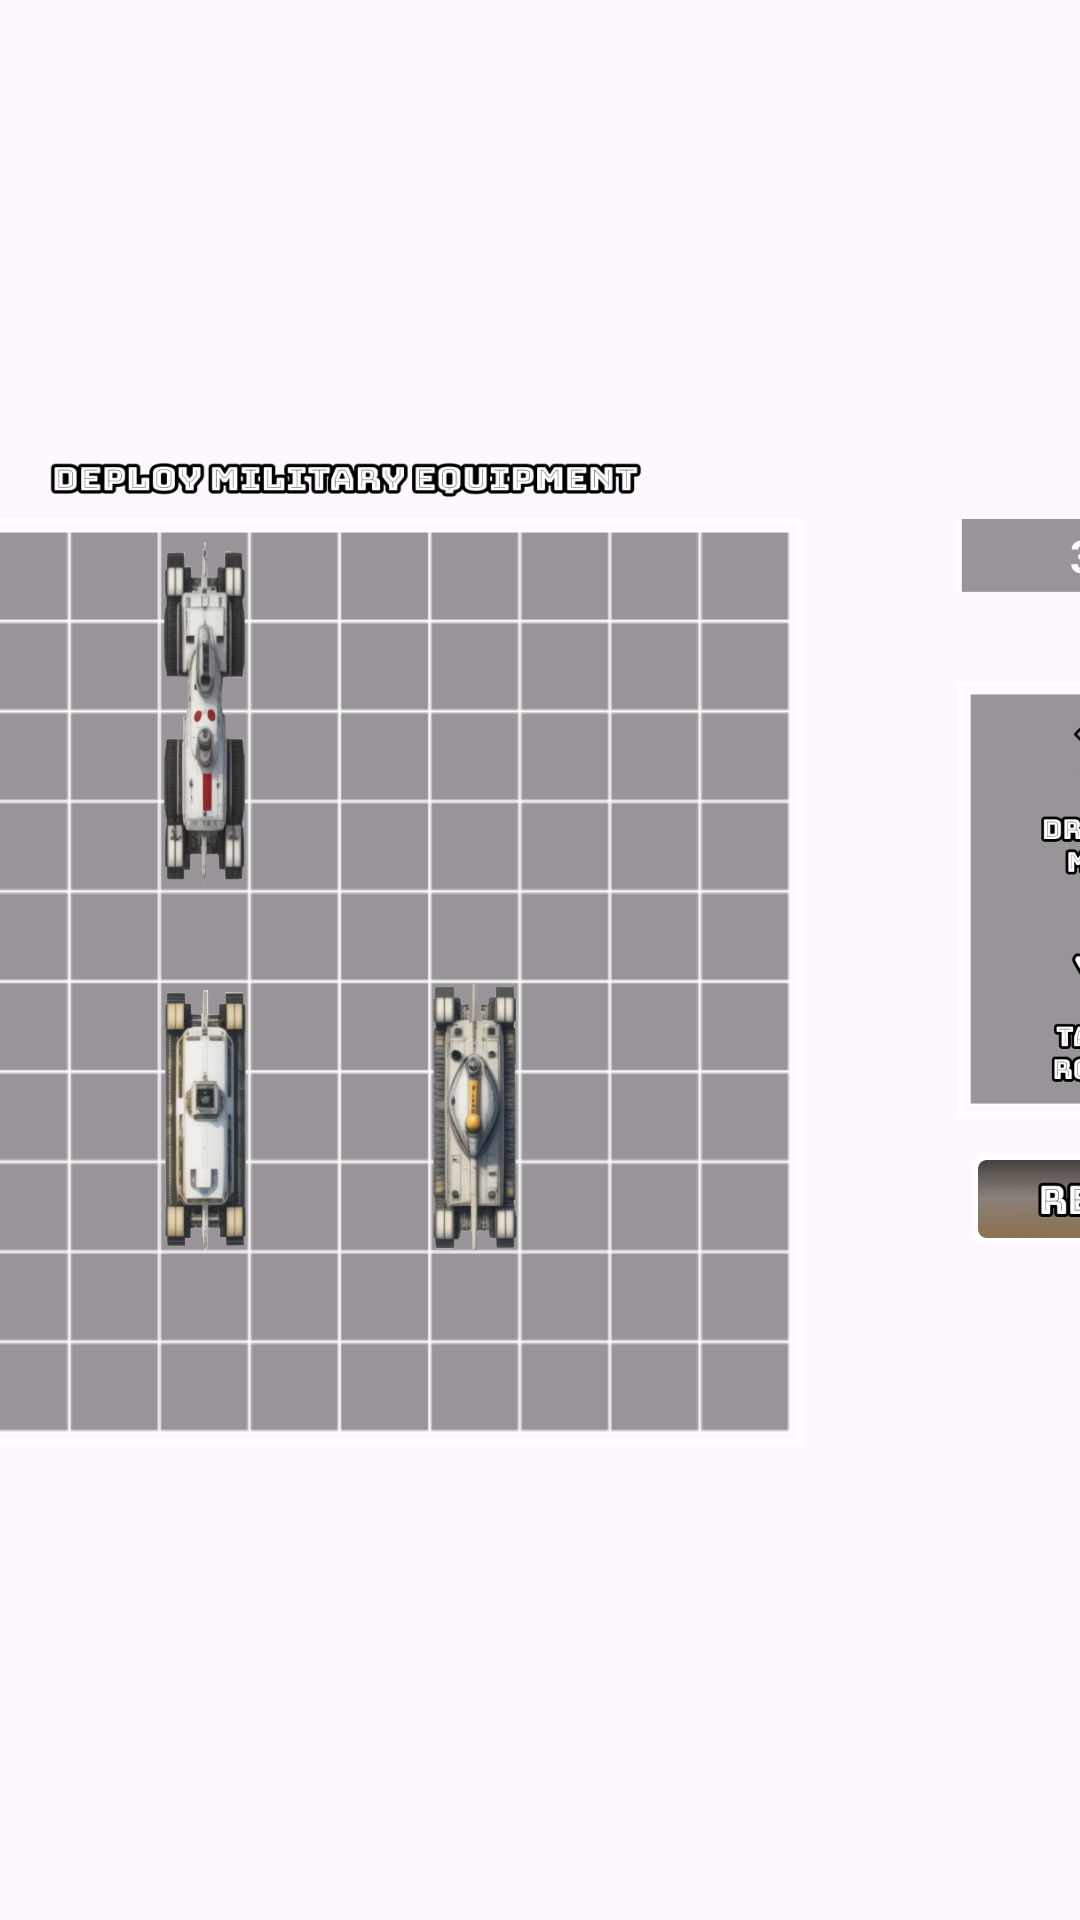

Android layout source for this screen:
<!-- AndroidManifest.xml: application theme Theme.CamouflageGame -->
<!-- res/layout/deploy_equipment_screen.xml -->
<?xml version="1.0" encoding="utf-8"?>
<androidx.constraintlayout.widget.ConstraintLayout xmlns:android="http://schemas.android.com/apk/res/android"
    xmlns:app="http://schemas.android.com/apk/res-auto"
    xmlns:tools="http://schemas.android.com/tools"
    android:layout_width="match_parent"
    android:layout_height="match_parent"
    android:background="@drawable/background">


    <androidx.constraintlayout.widget.ConstraintLayout
        android:layout_width="600dp"
        android:layout_height="330dp"
        app:layout_constraintBottom_toBottomOf="parent"
        app:layout_constraintEnd_toEndOf="parent"
        app:layout_constraintHorizontal_bias="0.496"
        app:layout_constraintStart_toStartOf="parent"
        app:layout_constraintTop_toTopOf="parent"
        app:layout_constraintVertical_bias="0.493"
        tools:ignore="VisualLintBounds">


        <androidx.constraintlayout.widget.ConstraintLayout
            android:id="@+id/constraintLayout2"
            android:layout_width="310dp"
            android:layout_height="310dp"
            android:background="@drawable/your_map"
            app:layout_constraintBottom_toBottomOf="parent"
            app:layout_constraintEnd_toEndOf="parent"
            app:layout_constraintHorizontal_bias="0.267"
            app:layout_constraintStart_toStartOf="parent">

            <androidx.constraintlayout.widget.ConstraintLayout
                android:id="@+id/deploy_equipment_map"
                android:layout_width="300dp"
                android:layout_height="300dp"
                android:layout_marginStart="5dp"
                android:layout_marginTop="5dp"
                app:layout_constraintStart_toStartOf="parent"
                app:layout_constraintTop_toTopOf="parent">

                <ImageView
                    android:id="@+id/tank5"
                    android:layout_width="29dp"
                    android:layout_height="149dp"
                    android:layout_marginTop="120dp"
                    android:background="@drawable/tank05"
                    android:backgroundTintMode="src_in"
                    app:layout_constraintStart_toStartOf="parent"
                    app:layout_constraintTop_toTopOf="parent"
                    tools:ignore="ContentDescription,ImageContrastCheck" />

                <ImageView
                    android:id="@+id/tank4"
                    android:layout_width="29dp"
                    android:layout_height="119dp"
                    android:layout_marginStart="90dp"
                    android:background="@drawable/tank04"
                    android:backgroundTintMode="src_in"
                    app:layout_constraintStart_toStartOf="parent"
                    app:layout_constraintTop_toTopOf="parent"
                    tools:ignore="ContentDescription,ImageContrastCheck" />

                <ImageView
                    android:id="@+id/tank2"
                    android:layout_width="29dp"
                    android:layout_height="89dp"
                    android:layout_marginStart="90dp"
                    android:layout_marginTop="150dp"
                    android:background="@drawable/tank02"
                    android:backgroundTintMode="src_in"
                    app:layout_constraintStart_toStartOf="parent"
                    app:layout_constraintTop_toTopOf="parent"
                    tools:ignore="ContentDescription,ImageContrastCheck" />

                <ImageView
                    android:id="@+id/tank1"
                    android:layout_width="29dp"
                    android:layout_height="59dp"
                    android:background="@drawable/tank01"
                    android:backgroundTintMode="multiply"

                    android:scaleType="center"
                    app:layout_constraintStart_toStartOf="parent"
                    app:layout_constraintTop_toTopOf="parent"
                    tools:ignore="ContentDescription,ImageContrastCheck" />

                <ImageView
                    android:id="@+id/tank3"
                    android:layout_width="29dp"
                    android:layout_height="89dp"
                    android:layout_marginStart="180dp"
                    android:layout_marginTop="150dp"
                    android:background="@drawable/tank03"
                    android:backgroundTintMode="src_in"
                    app:layout_constraintStart_toStartOf="parent"
                    app:layout_constraintTop_toTopOf="parent"
                    tools:ignore="ContentDescription,ImageContrastCheck" />

            </androidx.constraintlayout.widget.ConstraintLayout>
        </androidx.constraintlayout.widget.ConstraintLayout>

        <androidx.constraintlayout.widget.ConstraintLayout
            android:id="@+id/constraintLayout"
            android:layout_width="100dp"
            android:layout_height="190dp"
            android:layout_marginTop="56dp"
            android:layout_marginEnd="56dp"
            android:layout_marginBottom="72dp"
            app:layout_constraintBottom_toBottomOf="@+id/constraintLayout2"
            app:layout_constraintEnd_toEndOf="parent"
            app:layout_constraintHorizontal_bias="0.89"
            app:layout_constraintStart_toEndOf="@+id/constraintLayout2"
            app:layout_constraintTop_toTopOf="@+id/constraintLayout2"
            tools:ignore="VisualLintBounds">

            <ImageButton
                android:id="@+id/btnReady"
                android:layout_width="90dp"
                android:layout_height="30dp"
                android:background="#00FFFFFF"
                android:clickable="true"
                android:focusable="true"
                android:foreground="@drawable/ripple_effect"
                android:scaleType="fitCenter"
                app:layout_constraintBottom_toBottomOf="parent"
                app:layout_constraintEnd_toEndOf="parent"
                app:layout_constraintStart_toStartOf="parent"
                app:srcCompat="@drawable/btn_ready"
                tools:ignore="ContentDescription,SpeakableTextPresentCheck,TouchTargetSizeCheck" />

            <ImageView
                android:id="@+id/imageView3"
                android:layout_width="100dp"
                android:layout_height="150dp"
                app:layout_constraintEnd_toEndOf="parent"
                app:layout_constraintHorizontal_bias="0.0"
                app:layout_constraintStart_toStartOf="parent"
                app:layout_constraintTop_toTopOf="parent"
                app:srcCompat="@drawable/deploy_instruction"
                tools:ignore="ContentDescription" />

        </androidx.constraintlayout.widget.ConstraintLayout>

        <TextView
            android:id="@+id/txtDeployEquipment"
            android:layout_width="200dp"
            android:layout_height="14dp"
            android:background="@drawable/deploy_equipment"
            app:layout_constraintEnd_toEndOf="@+id/constraintLayout2"
            app:layout_constraintStart_toStartOf="@+id/constraintLayout2"
            app:layout_constraintTop_toTopOf="parent"
            tools:ignore="VisualLintBounds" />

        <TextView
            android:id="@+id/textViewTimer_DeployEquipmentScreen"
            android:layout_width="100dp"
            android:layout_height="25dp"
            android:background="@drawable/avatar_layout"
            android:gravity="center"
            android:text="30s"
            android:textColor="#FFFFFF"
            android:textSize="15sp"
            android:textStyle="bold"
            app:layout_constraintEnd_toEndOf="@+id/constraintLayout"
            app:layout_constraintStart_toStartOf="@+id/constraintLayout"
            app:layout_constraintTop_toTopOf="@+id/constraintLayout2" />

    </androidx.constraintlayout.widget.ConstraintLayout>

</androidx.constraintlayout.widget.ConstraintLayout>
<!-- resources referenced by this layout -->
<resources>
  <!-- drawable avatar_layout: png bitmap (drawable, 2391 bytes) -->
  <!-- drawable btn_ready: png bitmap (drawable, 27805 bytes) -->
  <!-- drawable deploy_equipment: png bitmap (drawable, 7234 bytes) -->
  <!-- drawable deploy_instruction: png bitmap (drawable, 26092 bytes) -->
  <!-- drawable ripple_effect (drawable) -->
  <?xml version="1.0" encoding="utf-8"?>
  <ripple xmlns:android="http://schemas.android.com/apk/res/android"
      android:color="#6D9C9C9C">
      <item android:id="@android:id/mask">
          <shape android:shape="rectangle">
              <corners android:bottomLeftRadius="45dp"
                  android:topLeftRadius="45dp"
                  android:bottomRightRadius="45dp"
                  android:topRightRadius="45dp" />
              <solid android:color="#6D9C9C9C" />
          </shape>
      </item>
  </ripple>
  <!-- drawable tank01: png bitmap (drawable, 36252 bytes) -->
  <!-- drawable tank02: png bitmap (drawable, 61246 bytes) -->
  <!-- drawable tank03: png bitmap (drawable, 68942 bytes) -->
  <!-- drawable tank04: png bitmap (drawable, 56018 bytes) -->
  <!-- drawable tank05: png bitmap (drawable, 83033 bytes) -->
  <!-- drawable your_map: png bitmap (drawable, 4840 bytes) -->
  <style name="Theme.CamouflageGame" parent="Base.Theme.CamouflageGame" />
  <style name="Base.Theme.CamouflageGame" parent="Theme.Material3.Light.NoActionBar">
          <item name="android:forceDarkAllowed" tools:targetApi="q">false</item>
      </style>
</resources>
